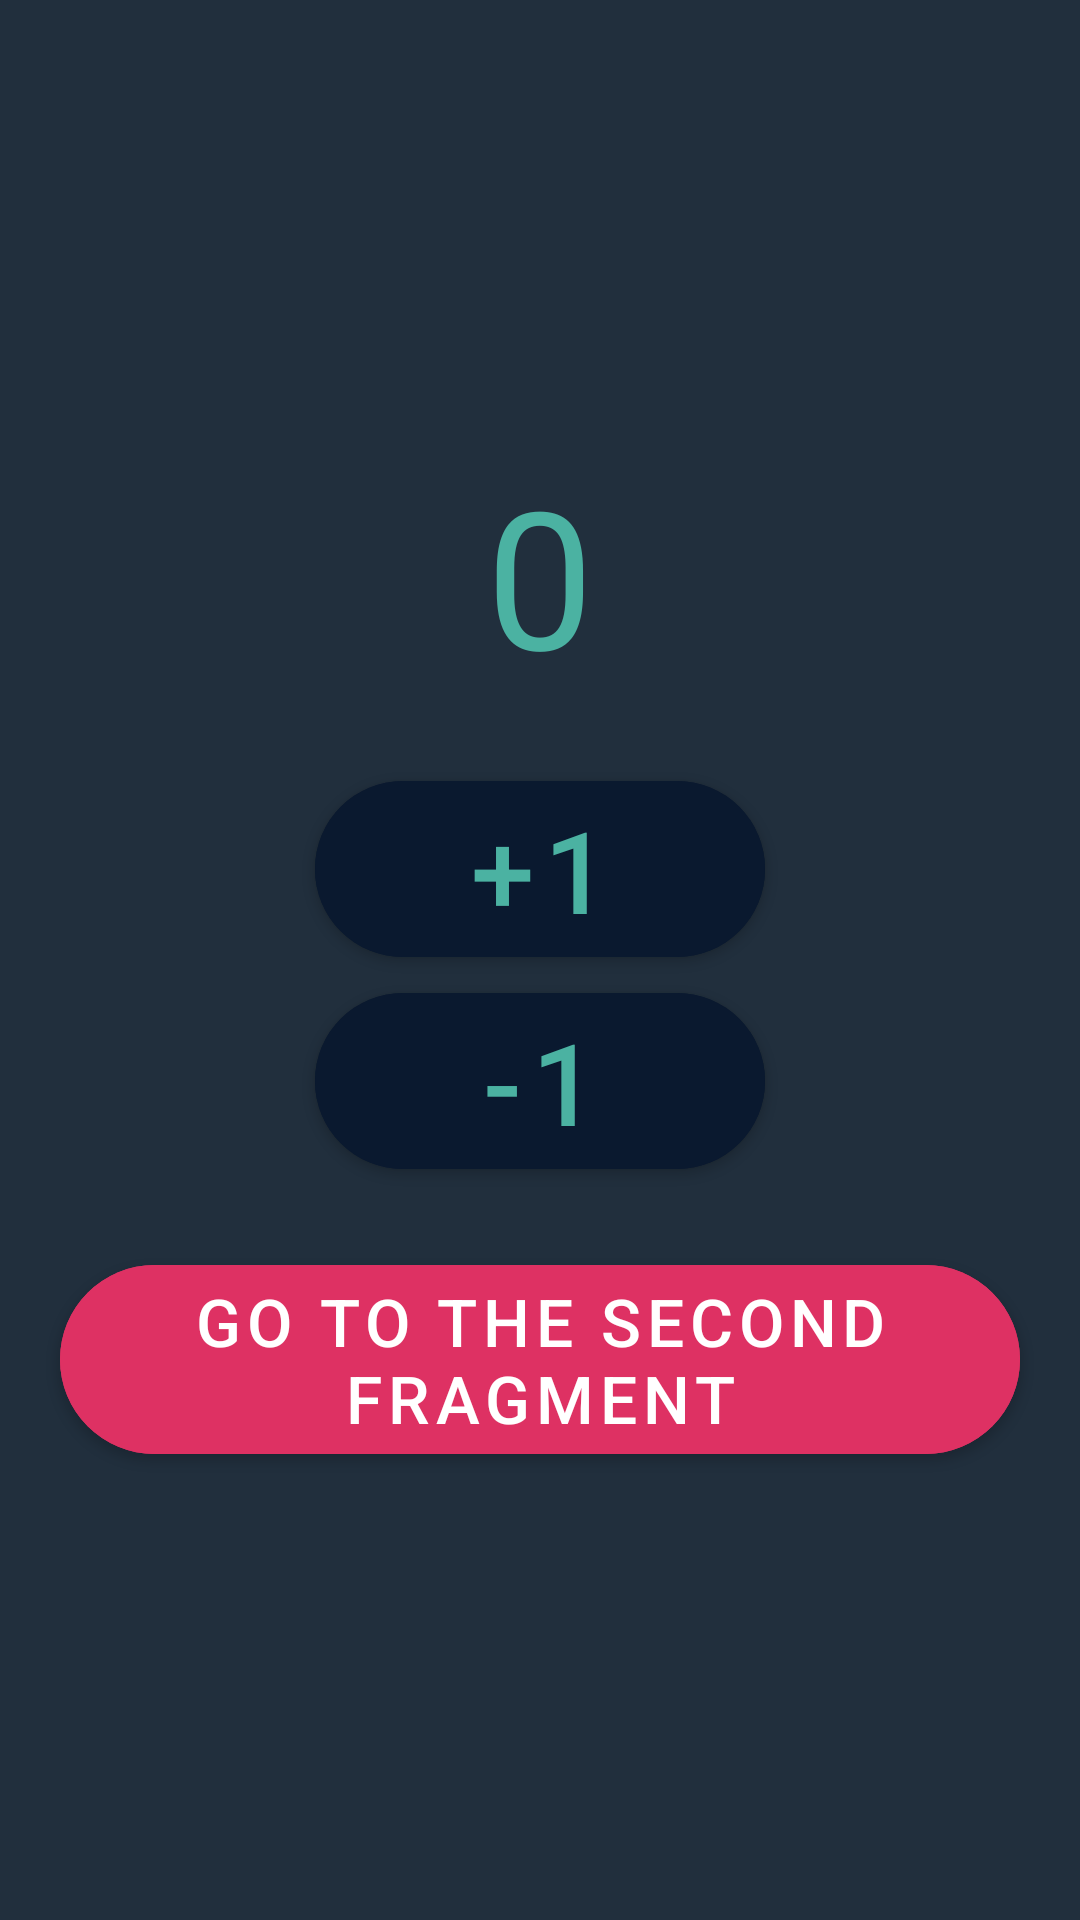

Produce the Android XML layout that renders to this screen, including the resource entries it uses.
<!-- AndroidManifest.xml: application theme Theme.Aslan_M3_HW_2 -->
<!-- res/layout/fragment_first.xml -->
<?xml version="1.0" encoding="utf-8"?>
<LinearLayout xmlns:android="http://schemas.android.com/apk/res/android"
    xmlns:tools="http://schemas.android.com/tools"
    android:layout_width="match_parent"
    android:layout_height="match_parent"
    xmlns:app="http://schemas.android.com/apk/res-auto"
    android:orientation="vertical"
    android:gravity="center"
    android:background="@color/dark_gray"
    tools:context=".FirstFragment">


    <TextView
        android:id="@+id/tv_first_fragment"
        android:layout_width="wrap_content"
        android:layout_height="wrap_content"
        android:text="@string/tv_0"
        android:textColor="@color/bright_blue"
        android:textSize="64sp"
        android:layout_marginBottom="20dp"/>

    <com.google.android.material.button.MaterialButton
        android:id="@+id/btn_plus"
        style="@style/Base.Button"
        android:text="@string/btn_1"
        android:gravity="center"
        />
    <com.google.android.material.button.MaterialButton
        android:id="@+id/btn_mines"
        style="@style/Base.Button"
        android:text="@string/btn_2" />

    <com.google.android.material.button.MaterialButton
        android:id="@+id/bnt_go"
        style="@style/Go.Button"
        android:text="@string/btn_3"
        />

</LinearLayout>
<!-- resources referenced by this layout -->
<resources>
  <color name="bright_blue">#4bb2a2</color>
  <color name="dark_gray">#212F3D</color>
  <string name="btn_1">+1</string>
  <string name="btn_2">-1</string>
  <string name="btn_3">Go to the Second Fragment</string>
  <string name="tv_0">0</string>
  <style name="Base.Button" parent="Widget.MaterialComponents.Button">
      <item name="android:layout_width">150dp</item>
      <item name="android:layout_height">wrap_content</item>
      <item name="cornerRadius">40dp</item>
      <item name="android:textSize">38sp</item>
      <item name="android:textColor">@color/bright_blue</item>
      <item name="android:backgroundTint">@color/dark_blue</item>
  
      </style>
  <style name="Go.Button" parent="Base.Button">
          <item name="android:backgroundTint">@color/red</item>
          <item name="android:layout_width">wrap_content</item>
          <item name="android:textSize">22sp</item>
          <item name="android:layout_marginTop">20dp</item>
          <item name="android:textColor">@color/white</item>
      </style>
  <style name="Theme.Aslan_M3_HW_2" parent="Theme.MaterialComponents.DayNight.DarkActionBar">
          
          <item name="colorPrimary">@color/purple_500</item>
          <item name="colorPrimaryVariant">@color/purple_700</item>
          <item name="colorOnPrimary">@color/white</item>
          
          <item name="colorSecondary">@color/teal_200</item>
          <item name="colorSecondaryVariant">@color/teal_700</item>
          <item name="colorOnSecondary">@color/black</item>
          
          <item name="android:statusBarColor">?attr/colorPrimaryVariant</item>
          
      </style>
  <color name="dark_blue">#0a192f</color>
  <color name="red">#DE3163</color>
  <color name="white">#FFFFFFFF</color>
  <color name="purple_500">#FF6200EE</color>
  <color name="purple_700">#FF3700B3</color>
  <color name="teal_200">#FF03DAC5</color>
  <color name="teal_700">#FF018786</color>
  <color name="black">#FF000000</color>
</resources>
